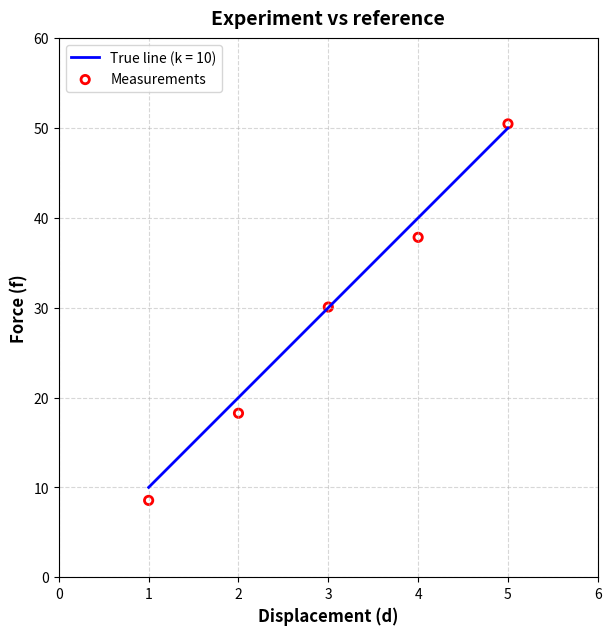

This figure's Python source: (Note: this script raises an exception after producing the figure.)
import matplotlib.pyplot as plt
import numpy as np

N = 5
mu = 0
sigma = 4
k_true = 10

d = np.linspace(1, N, N)
nu = np.random.normal(mu, sigma, N)

f_true = k_true * d
f_exp = k_true * d + nu

plt.ioff()
fig, axis = plt.subplots(figsize=(11, 7))
plt.plot(d, f_true, linewidth=2, color='blue', label=f'True line (k = {k_true})')
plt.scatter(d, f_exp, color='red', label='Measurements', facecolor='none', edgecolor='red', linewidth=2)
axis.set_title('Experiment vs reference', fontsize=14, pad=10, fontweight='bold')
axis.set_ylim(0, 60)
axis.set_xlim(0, 6)
axis.set_xlabel('Displacement (d)', fontsize=12, fontweight='bold')
axis.set_ylabel('Force (f)', fontsize=12, fontweight='bold')
axis.set_aspect(0.1)
axis.grid(linestyle='--', alpha=0.5)
axis.legend(loc='upper left')
plt.savefig('diagrams/03_experiment_vs_reference.svg', bbox_inches='tight', pad_inches=0.4, dpi=300)

import matplotlib.pyplot as plt
import numpy as np
from scipy.linalg import lstsq

N = 5
mu = 0
sigma = 4
k_true = 10

d = np.linspace(1, N, N).reshape(-1, 1)  # Column vector for lstsq function
nu = np.random.normal(mu, sigma, N).reshape(-1, 1)  # Reshape noise to column vector

f_true = k_true * d
f_exp = k_true * d + nu

k_hat = lstsq(d, f_exp)[0][0]  # Extract the solution only from lstsq function

f_identified = k_hat * d

# print(f"True k: {k_true}")
# print(f"Estimated k: {k_hat}")

plt.ioff()
fig, axis = plt.subplots(figsize=(11, 7))
plt.scatter(d, f_exp, color='red', label='Measurements', facecolor='none', edgecolor='red', linewidth=2)
plt.plot(d, f_identified, color='magenta', linewidth=2, label=f'Fitted line (k = {k_hat[0]:.2f})')
plt.plot(d, f_true, linewidth=1.75, linestyle='--',color='blue', label=f'True line (k = {k_true})')
axis.set_title(r'Identified model with $\hat{k}$', fontsize=14, pad=10, fontweight='bold')
axis.set_ylim(0, 60)
axis.set_xlim(0, 6)
axis.set_xlabel('Displacement (d)', fontsize=12, fontweight='bold')
axis.set_ylabel('Force (f)', fontsize=12, fontweight='bold')
axis.legend(loc='upper left')
axis.set_aspect(0.1)
plt.grid(linestyle='--', alpha=0.5)
plt.savefig('diagrams/03_identified_model.svg', bbox_inches='tight', pad_inches=0.4, dpi=300)
